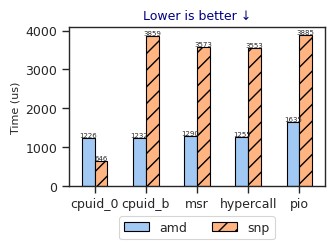

Write the Python code that produced this figure.
#!/usr/bin/env python3
# -*- coding: utf-8 -*-

import matplotlib as mpl  # type: ignore
import matplotlib.pyplot as plt  # type: ignore
import seaborn as sns  # type: ignore
from typing import Any, Dict, List, Union
import pandas as pd
import os
import numpy as np

# common graph settings

mpl.use("Agg")
mpl.rcParams["text.latex.preamble"] = r"\usepackage{amsmath}"
mpl.rcParams["pdf.fonttype"] = 42
mpl.rcParams["ps.fonttype"] = 42
mpl.rcParams["font.family"] = "libertine"

sns.set_style("whitegrid")
sns.set_style("ticks", {"xtick.major.size": 8, "ytick.major.size": 8})
sns.set_context("paper", rc={"font.size": 5, "axes.titlesize": 5, "axes.labelsize": 8})

# 3.3 inch for single column, 7 inch for double column
figwidth_half = 3.3
figwidth_full = 7

FONTSIZE = 9

palette = sns.color_palette("pastel")
hatches = ["", "//"]


def load_data() -> pd.DataFrame:
    # cpuid_0, cpuid_b, msr_1b, hypercall_2, pio_40
    index = ["cpuid_0", "cpuid_b", "msr", "hypercall", "pio"]
    snp = [646, 3859, 3573, 3553, 3885]
    amd = [1226, 1232, 1290, 1255, 1635]
    df = pd.DataFrame({"amd": amd, "snp": snp}, index=index)
    return df


def main():
    data = load_data()
    print(data)

    # create bar plot
    fig, ax = plt.subplots(figsize=(figwidth_half, 2.5))
    data.plot(kind="bar", ax=ax, color=palette, edgecolor="black", fontsize=FONTSIZE)
    # annotate values
    for container in ax.containers:
        ax.bar_label(container, fontsize=5)
    # set hatch
    bars = ax.patches
    hs = []
    for h in hatches:
        for i in range(int(len(bars) / len(hatches))):
            hs.append(h)
    for bar, hatch in zip(bars, hs):
        bar.set_hatch(hatch)
    ax.set_ylabel("Time (us)")
    ax.set_xlabel("")
    ax.set_xticklabels(data.index, rotation=0)
    # ax.legend(loc="upper left", title=None, fontsize=FONTSIZE,
    #           bbox_to_anchor=(-0.02, 1.0))
    # place legend below the graph
    ax.legend(
        loc="upper center",
        title=None,
        fontsize=FONTSIZE,
        bbox_to_anchor=(0.5, -0.15),
        ncol=2,
    )
    ax.set_title("Lower is better ↓", fontsize=FONTSIZE, color="navy")
    # sns.despine()
    plt.tight_layout()
    plt.savefig("microbench.pdf", format="pdf", pad_inches=0, bbox_inches="tight")


if __name__ == "__main__":
    main()
